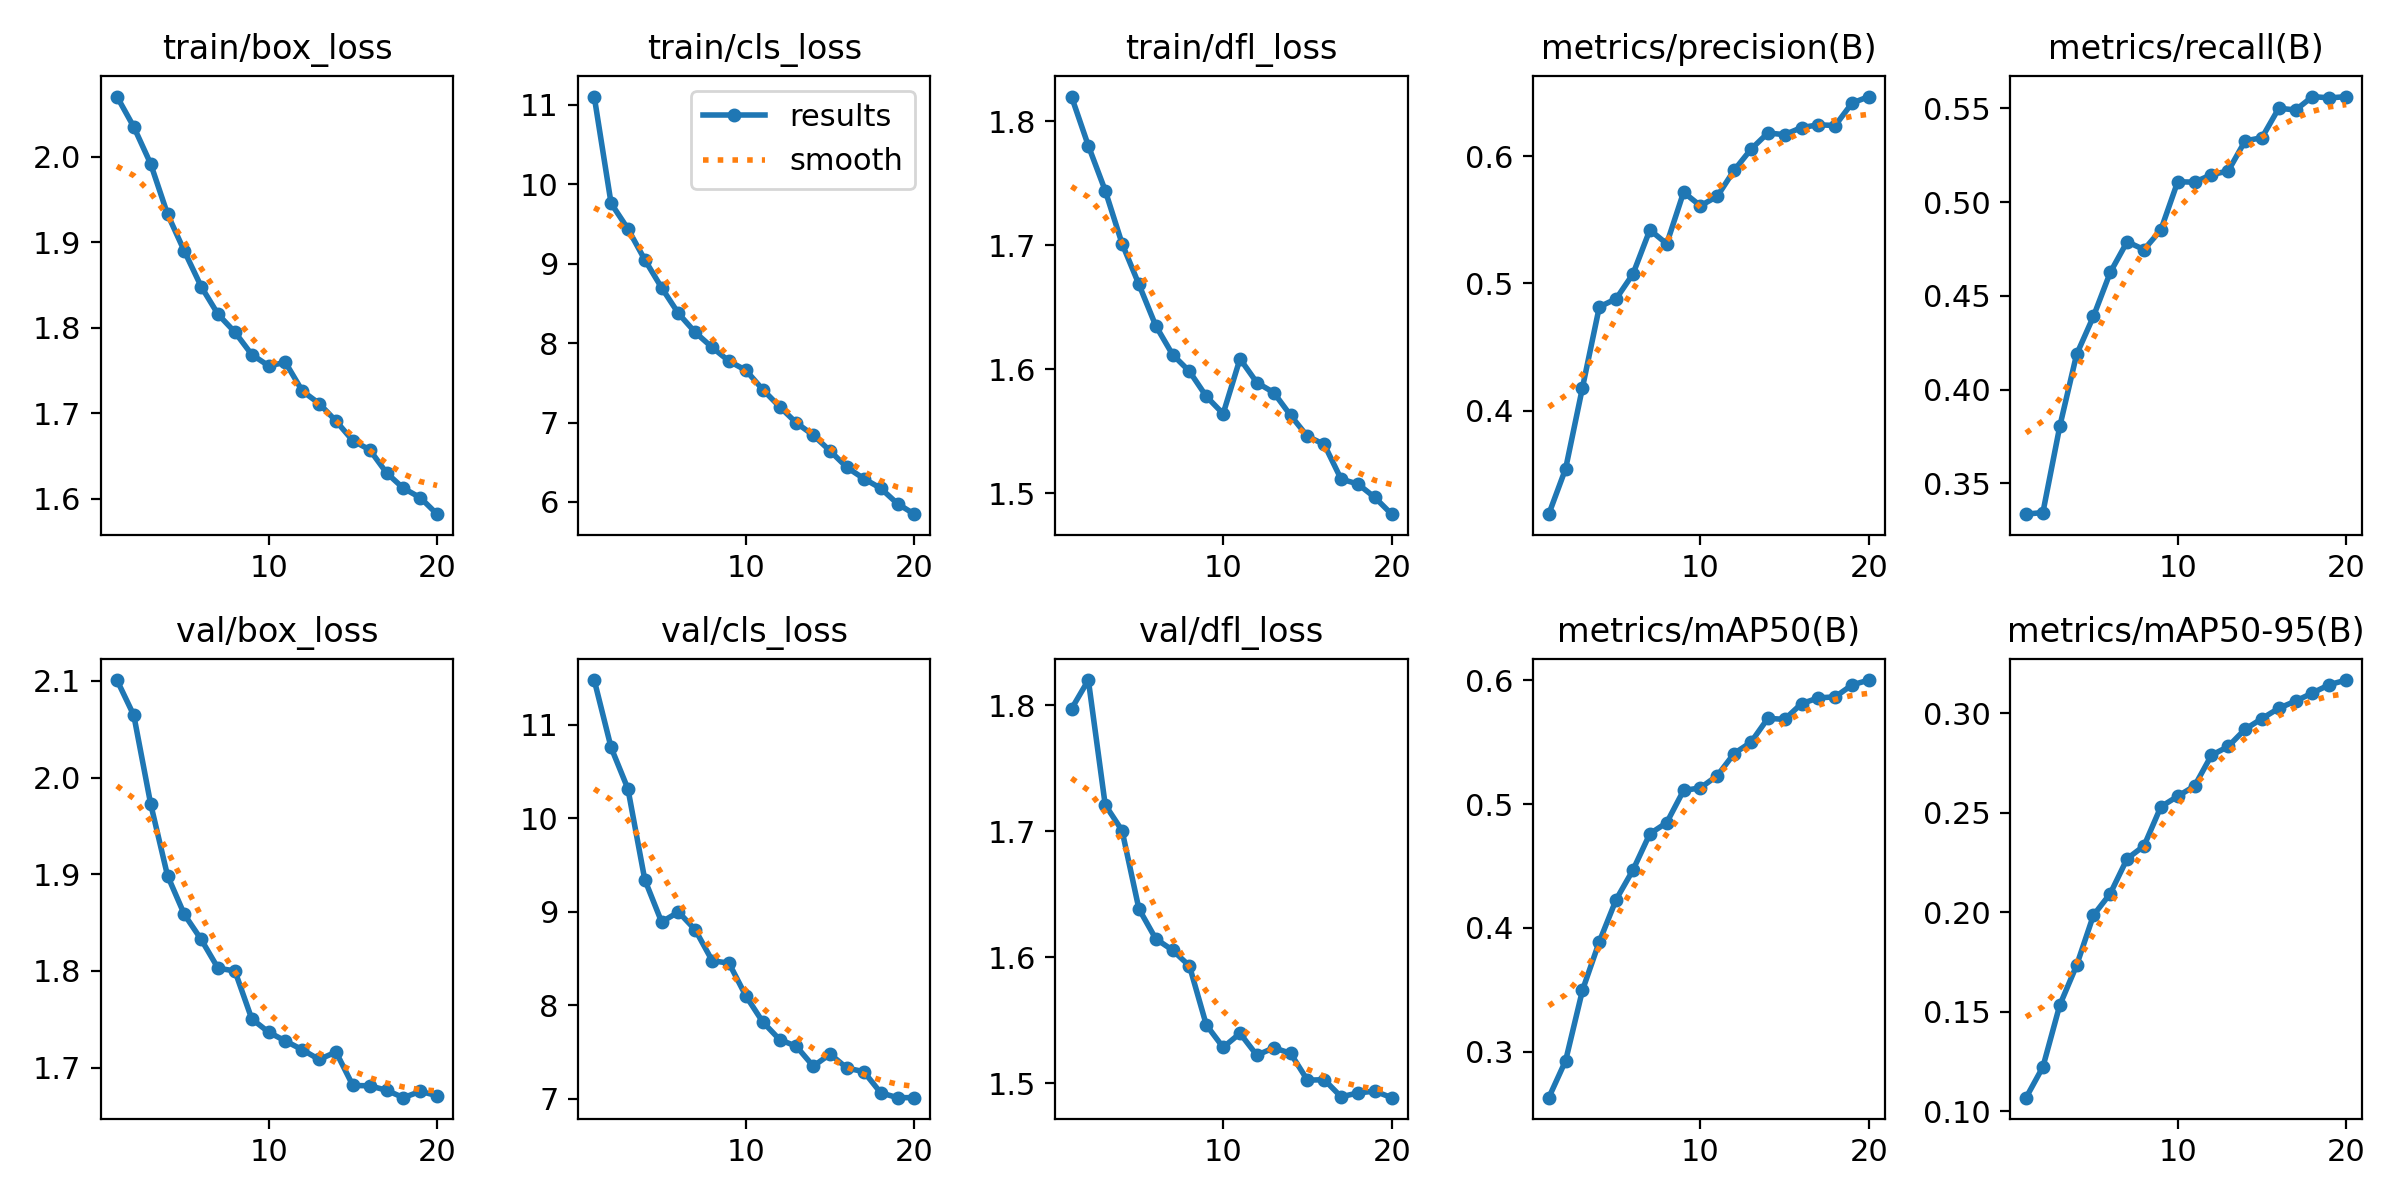

Source data for this figure (header and first rows):
epoch, time, train/box_loss, train/cls_loss, train/dfl_loss, metrics/precision(B), metrics/recall(B), metrics/mAP50(B), metrics/mAP50-95(B), val/box_loss, val/cls_loss, val/dfl_loss, lr/pg0, lr/pg1, lr/pg2
1, 325.7, 2.07, 11.11, 1.82, 0.3186, 0.3335, 0.2631, 0.1068, 2.101, 11.48, 1.797, 0.0004165, 0.0004165, 0.0004165
2, 628.8, 2.035, 9.761, 1.78, 0.3543, 0.3344, 0.2929, 0.1222, 2.064, 10.76, 1.82, 0.0007919, 0.0007919, 0.0007919
3, 940.7, 1.992, 9.439, 1.744, 0.4181, 0.3803, 0.3497, 0.1532, 1.973, 10.31, 1.721, 0.001126, 0.001126, 0.001126
4, 1239, 1.933, 9.05, 1.701, 0.4816, 0.4188, 0.389, 0.1732, 1.899, 9.343, 1.701, 0.001064, 0.001064, 0.001064
5, 1537, 1.89, 8.698, 1.669, 0.488, 0.439, 0.4229, 0.1985, 1.858, 8.89, 1.638, 0.001002, 0.001002, 0.001002
6, 1842, 1.848, 8.374, 1.635, 0.5075, 0.4626, 0.4468, 0.2094, 1.832, 8.997, 1.615, 0.0009406, 0.0009406, 0.0009406
7, 2135, 1.816, 8.135, 1.612, 0.5421, 0.4789, 0.476, 0.2269, 1.803, 8.805, 1.606, 0.0008787, 0.0008787, 0.0008787
8, 2432, 1.795, 7.946, 1.598, 0.5312, 0.4747, 0.485, 0.2333, 1.8, 8.476, 1.593, 0.0008169, 0.0008169, 0.0008169
9, 2733, 1.769, 7.774, 1.578, 0.5717, 0.4852, 0.5109, 0.253, 1.75, 8.449, 1.546, 0.000755, 0.000755, 0.000755
10, 3035, 1.756, 7.658, 1.564, 0.5611, 0.5109, 0.513, 0.2583, 1.737, 8.098, 1.529, 0.0006931, 0.0006931, 0.0006931
11, 3336, 1.759, 7.416, 1.609, 0.5685, 0.5106, 0.5229, 0.2634, 1.727, 7.821, 1.54, 0.0006312, 0.0006312, 0.0006312
12, 3634, 1.726, 7.2, 1.589, 0.589, 0.5146, 0.5407, 0.2788, 1.718, 7.631, 1.522, 0.0005694, 0.0005694, 0.0005694
13, 3929, 1.711, 6.995, 1.581, 0.6055, 0.5166, 0.5498, 0.2833, 1.708, 7.558, 1.528, 0.0005075, 0.0005075, 0.0005075
14, 4222, 1.691, 6.842, 1.563, 0.6183, 0.5326, 0.5691, 0.2919, 1.716, 7.346, 1.524, 0.0004456, 0.0004456, 0.0004456
15, 4520, 1.668, 6.643, 1.546, 0.617, 0.5344, 0.5683, 0.2973, 1.681, 7.476, 1.503, 0.0003837, 0.0003837, 0.0003837
16, 4815, 1.657, 6.435, 1.539, 0.6226, 0.5501, 0.5809, 0.3025, 1.681, 7.325, 1.503, 0.0003219, 0.0003219, 0.0003219
17, 5122, 1.63, 6.294, 1.512, 0.6248, 0.5491, 0.5856, 0.3061, 1.676, 7.287, 1.489, 0.00026, 0.00026, 0.00026
18, 5417, 1.612, 6.173, 1.508, 0.6242, 0.5563, 0.5865, 0.3102, 1.669, 7.061, 1.492, 0.0001981, 0.0001981, 0.0001981
19, 5711, 1.601, 5.978, 1.497, 0.6419, 0.5556, 0.5961, 0.3144, 1.675, 7.009, 1.494, 0.0001363, 0.0001363, 0.0001363
20, 6015, 1.582, 5.847, 1.483, 0.647, 0.5563, 0.6, 0.3167, 1.671, 7.01, 1.489, 7.4375e-05, 7.4375e-05, 7.4375e-05
